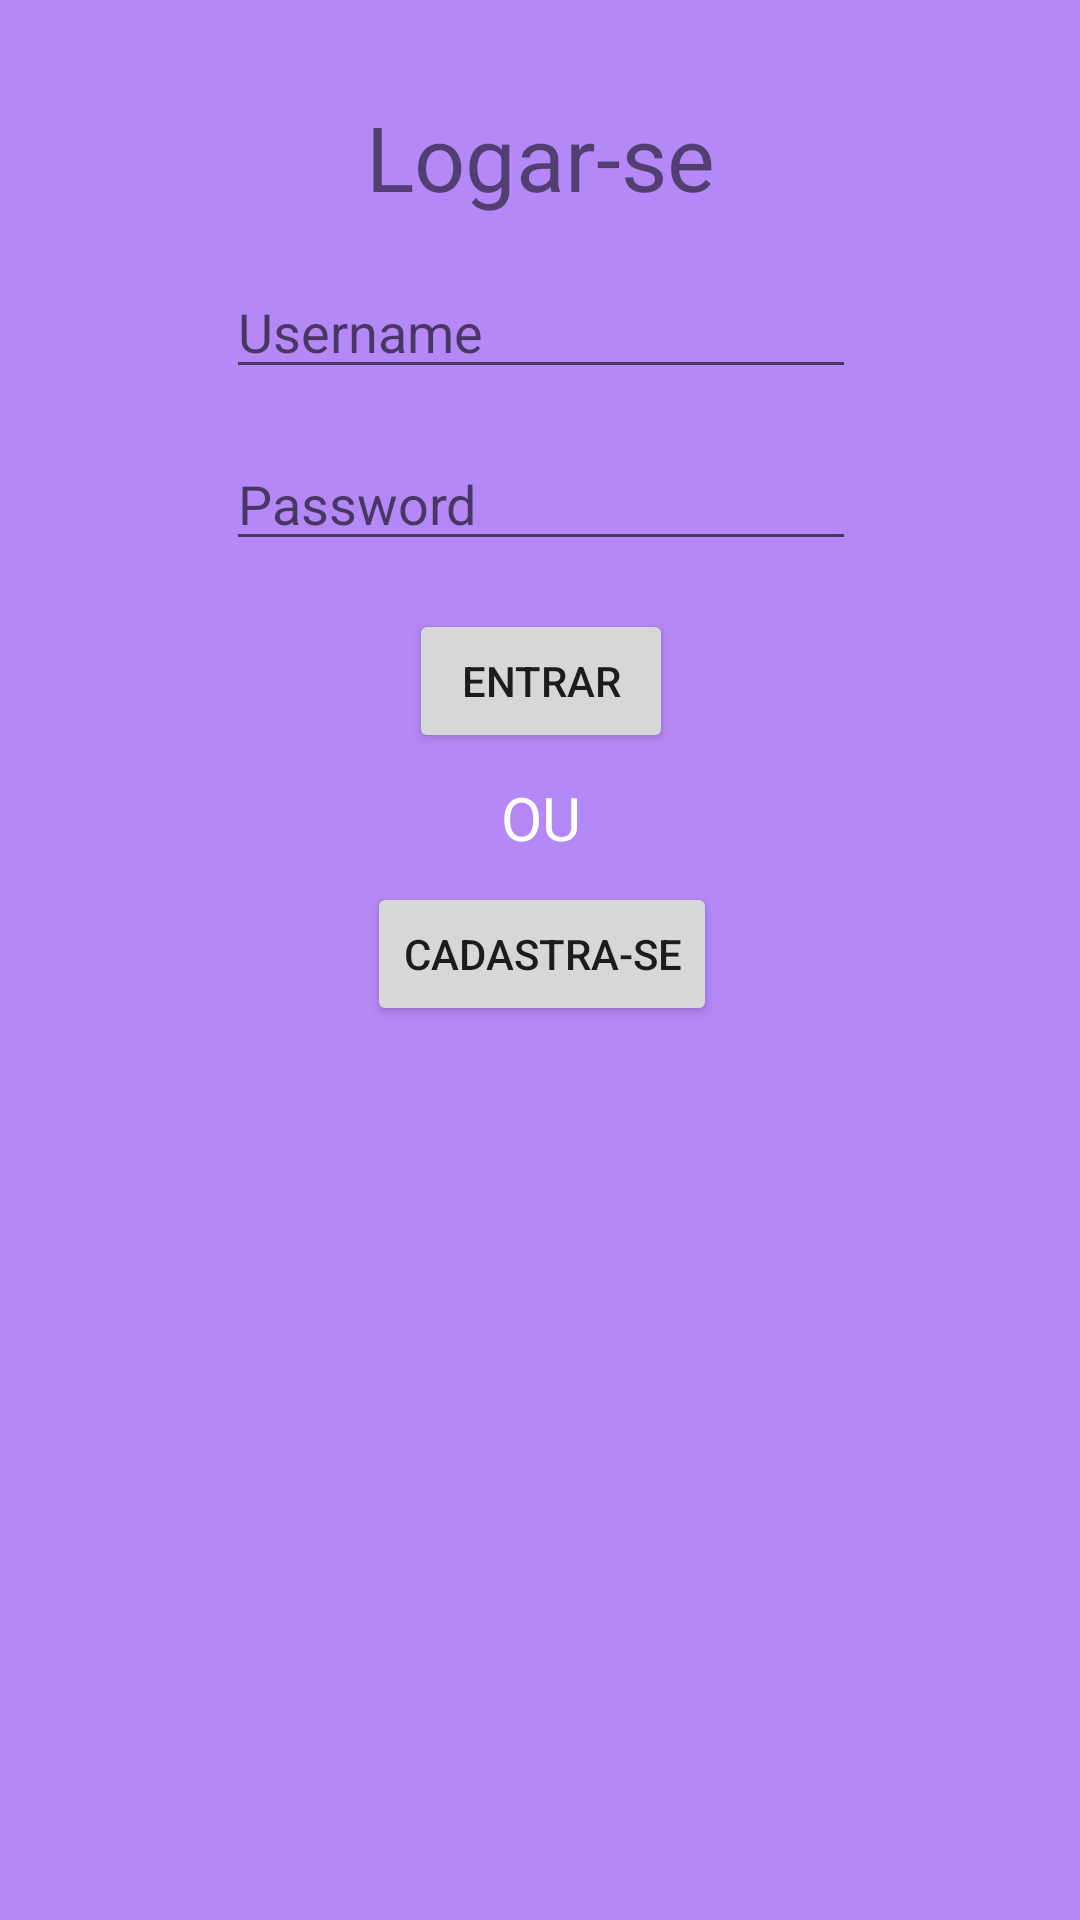

Android layout source for this screen:
<!-- AndroidManifest.xml: application theme Theme.PrimeiroAppComNavigation -->
<!-- res/layout/fragment_login.xml -->
<?xml version="1.0" encoding="utf-8"?>
<androidx.constraintlayout.widget.ConstraintLayout xmlns:android="http://schemas.android.com/apk/res/android"
    xmlns:app="http://schemas.android.com/apk/res-auto"
    xmlns:tools="http://schemas.android.com/tools"
    android:id="@+id/frameLayout"
    android:layout_width="match_parent"
    android:layout_height="match_parent"
    android:background="#776200EE"
    tools:context=".LoginFragment">

    <TextView
        android:id="@+id/tvLogin"
        android:layout_width="wrap_content"
        android:layout_height="wrap_content"
        android:text="Logar-se"
        android:layout_marginTop="32dp"
        android:textSize="30sp"
        app:layout_constraintEnd_toEndOf="parent"
        app:layout_constraintStart_toStartOf="parent"
        app:layout_constraintTop_toTopOf="parent" />

    <EditText
        android:id="@+id/edtUsername"
        android:layout_width="wrap_content"
        android:layout_height="wrap_content"
        android:layout_marginTop="16dp"
        android:ems="10"
        android:inputType="textPersonName"
        android:hint="Username"
        app:layout_constraintEnd_toEndOf="@+id/tvLogin"
        app:layout_constraintStart_toStartOf="@+id/tvLogin"
        app:layout_constraintTop_toBottomOf="@+id/tvLogin" />

    <EditText
        android:id="@+id/edtPassword"
        android:layout_width="wrap_content"
        android:layout_height="wrap_content"
        android:ems="10"
        android:inputType="textPersonName"
        android:layout_marginTop="16dp"
        android:hint="Password"
        app:layout_constraintEnd_toEndOf="@+id/edtUsername"
        app:layout_constraintStart_toStartOf="@+id/edtUsername"
        app:layout_constraintTop_toBottomOf="@+id/edtUsername" />

    <Button
        android:id="@+id/btnJoin"
        android:layout_width="wrap_content"
        android:layout_height="wrap_content"
        android:text="ENTRAR"
        android:layout_marginTop="16dp"
        app:layout_constraintEnd_toEndOf="@+id/edtPassword"
        app:layout_constraintStart_toStartOf="@+id/edtPassword"
        app:layout_constraintTop_toBottomOf="@+id/edtPassword" />

    <Button
        android:id="@+id/btnRegister"
        android:layout_width="wrap_content"
        android:layout_height="wrap_content"
        android:text="cadastra-se"
        android:layout_marginTop="8dp"
        app:layout_constraintEnd_toEndOf="@+id/btnJoin"
        app:layout_constraintHorizontal_bias="0.495"
        app:layout_constraintStart_toStartOf="@+id/btnJoin"
        app:layout_constraintTop_toBottomOf="@+id/textView" />

    <TextView
        android:id="@+id/textView"
        android:layout_width="wrap_content"
        android:layout_height="wrap_content"
        android:text="OU"
        android:textSize="20sp"
        android:textColor="@color/white"
        android:layout_marginTop="8dp"
        app:layout_constraintEnd_toEndOf="@+id/btnJoin"
        app:layout_constraintStart_toStartOf="@+id/btnJoin"
        app:layout_constraintTop_toBottomOf="@+id/btnJoin" />


</androidx.constraintlayout.widget.ConstraintLayout>
<!-- resources referenced by this layout -->
<resources>
  <style name="Theme.PrimeiroAppComNavigation" parent="Theme.MaterialComponents.DayNight.DarkActionBar">
          
          <item name="colorPrimary">@color/purple_500</item>
          <item name="colorPrimaryVariant">@color/purple_700</item>
          <item name="colorOnPrimary">@color/white</item>
          
          <item name="colorSecondary">@color/teal_200</item>
          <item name="colorSecondaryVariant">@color/teal_700</item>
          <item name="colorOnSecondary">@color/black</item>
          
          <item name="android:statusBarColor">?attr/colorPrimaryVariant</item>
          
      </style>
  <!-- not gathered from this repository: default colours our renderer supplied (Android Studio template values) -->
  <color name="purple_500">#FF6200EE</color>
  <color name="purple_700">#FF3700B3</color>
  <color name="teal_200">#FF03DAC5</color>
  <color name="teal_700">#FF018786</color>
  <color name="black">#FF000000</color>
  <color name="white">#FFFFFFFF</color>
</resources>
